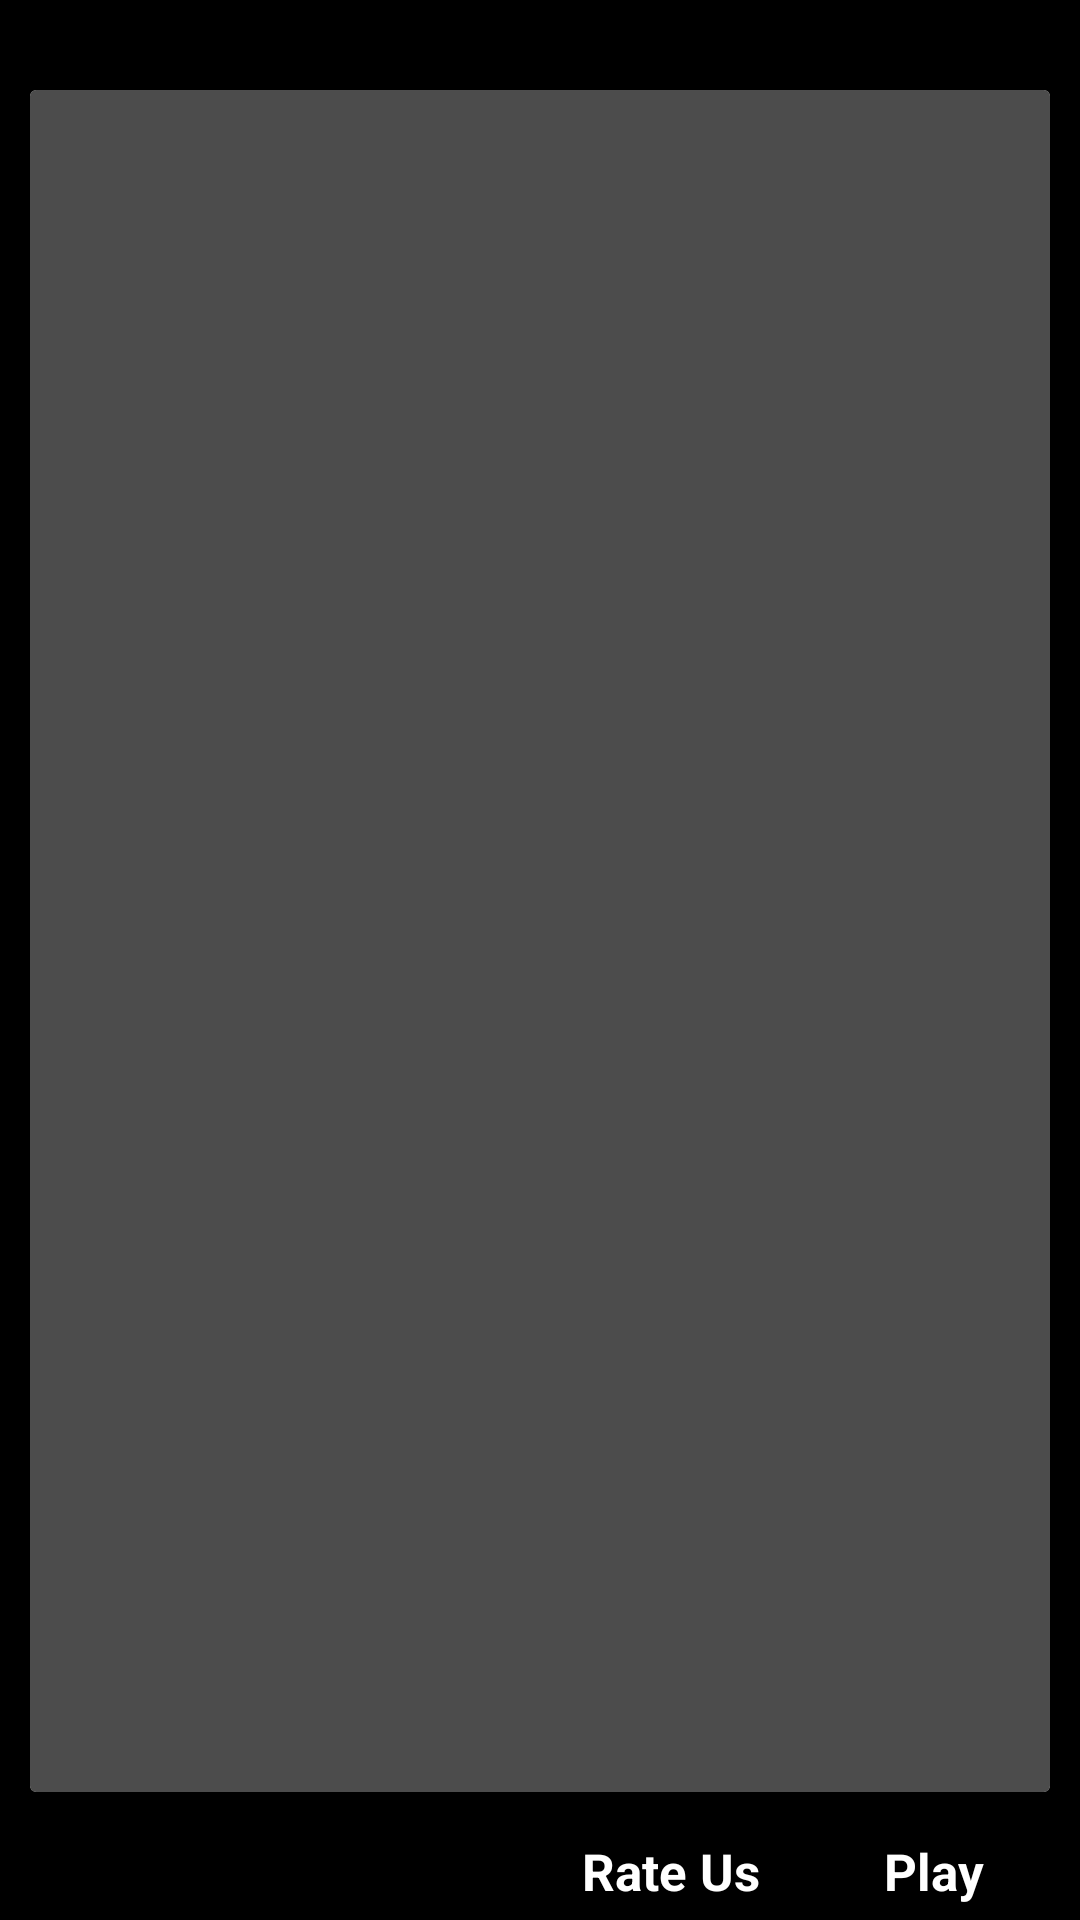

Reconstruct the res/layout file that produces this screen, plus the resources it refers to.
<!-- AndroidManifest.xml: application theme AppTheme -->
<!-- res/layout/activity_ads.xml -->
<?xml version="1.0" encoding="utf-8"?>
<androidx.constraintlayout.widget.ConstraintLayout xmlns:android="http://schemas.android.com/apk/res/android"
    xmlns:app="http://schemas.android.com/apk/res-auto"
    xmlns:tools="http://schemas.android.com/tools"
    android:layout_width="match_parent"
    android:layout_height="match_parent"
    android:background="@color/abs__background_holo_dark"
    tools:context=".ads.AdsActivity">

    <LinearLayout
        android:layout_width="match_parent"
        android:layout_height="0dp"
        android:layout_marginTop="20dp"
        app:layout_constraintTop_toTopOf="parent"
        app:layout_constraintBottom_toTopOf="@id/ad_button_layout">

        <androidx.cardview.widget.CardView
            android:layout_width="match_parent"
            android:layout_height="match_parent"
            android:layout_margin="10dp">

            <androidx.recyclerview.widget.RecyclerView
                android:id="@+id/ads_recycler_view"
                android:layout_width="match_parent"
                android:layout_height="match_parent"
                android:background="@color/abs__bright_foreground_disabled_holo_dark"
                android:scrollbars="vertical"/>
        </androidx.cardview.widget.CardView>
    </LinearLayout>
    <LinearLayout
        android:id="@+id/ad_button_layout"
        android:layout_width="match_parent"
        android:layout_height="wrap_content"
        android:orientation="horizontal"
        app:layout_constraintBottom_toBottomOf="parent">
        <LinearLayout
            android:layout_width="0dp"
            android:layout_height="wrap_content"
            android:layout_weight="1"/>
        <LinearLayout
            android:layout_width="0dp"
            android:layout_height="wrap_content"
            android:layout_weight="1"
            android:layout_margin="5dp"
            android:orientation="horizontal"
            android:gravity="center">
            <TextView
                android:id="@+id/ad_rate_us_btn"
                android:layout_width="0dp"
                android:layout_height="match_parent"
                android:layout_weight="1"
                android:background="@drawable/btn_custom"
                android:text="Rate Us"
                android:textSize="@dimen/ad_button_size"
                android:textColor="@color/white"
                android:textStyle="bold"
                android:gravity="center"/>
            <TextView
                android:id="@+id/ad_play_btn"
                android:layout_width="0dp"
                android:layout_height="match_parent"
                android:layout_weight="1"
                android:background="@drawable/btn_custom"
                android:text="Play"
                android:textSize="@dimen/ad_button_size"
                android:textColor="@color/white"
                android:textStyle="bold"
                android:gravity="center"/>
        </LinearLayout>
    </LinearLayout>

</androidx.constraintlayout.widget.ConstraintLayout>
<!-- resources referenced by this layout -->
<resources>
  <color name="abs__background_holo_dark">#ff000000</color>
  <color name="abs__bright_foreground_disabled_holo_dark">#ff4c4c4c</color>
  <color name="white">#ffffffff</color>
  <dimen name="ad_button_size">17sp</dimen>
  <!-- drawable btn_custom (drawable) -->
  <?xml version="1.0" encoding="utf-8"?>
  <selector
    xmlns:android="http://schemas.android.com/apk/res/android">
  ﻿ <item android:state_enabled="false" android:drawable="@drawable/btn_red" />
      <item android:state_enabled="true" android:state_pressed="true" android:drawable="@drawable/btn_orange" />
      <item android:state_focused="true" android:state_enabled="true" android:drawable="@drawable/btn_orange" />
      <item android:state_enabled="true" android:drawable="@drawable/btn_black" />
  </selector>
  <style name="AppTheme" parent="Theme.AppCompat.Light.NoActionBar">
          
  
          <item name="colorPrimary">@color/colorPrimary</item>
          <item name="colorPrimaryDark">@color/colorPrimaryDark</item>
          <item name="colorAccent">@color/colorAccent</item>
      </style>
  <color name="colorPrimary">#3F51B5</color>
  <color name="colorPrimaryDark">#303F9F</color>
  <color name="colorAccent">#FF4081</color>
</resources>
